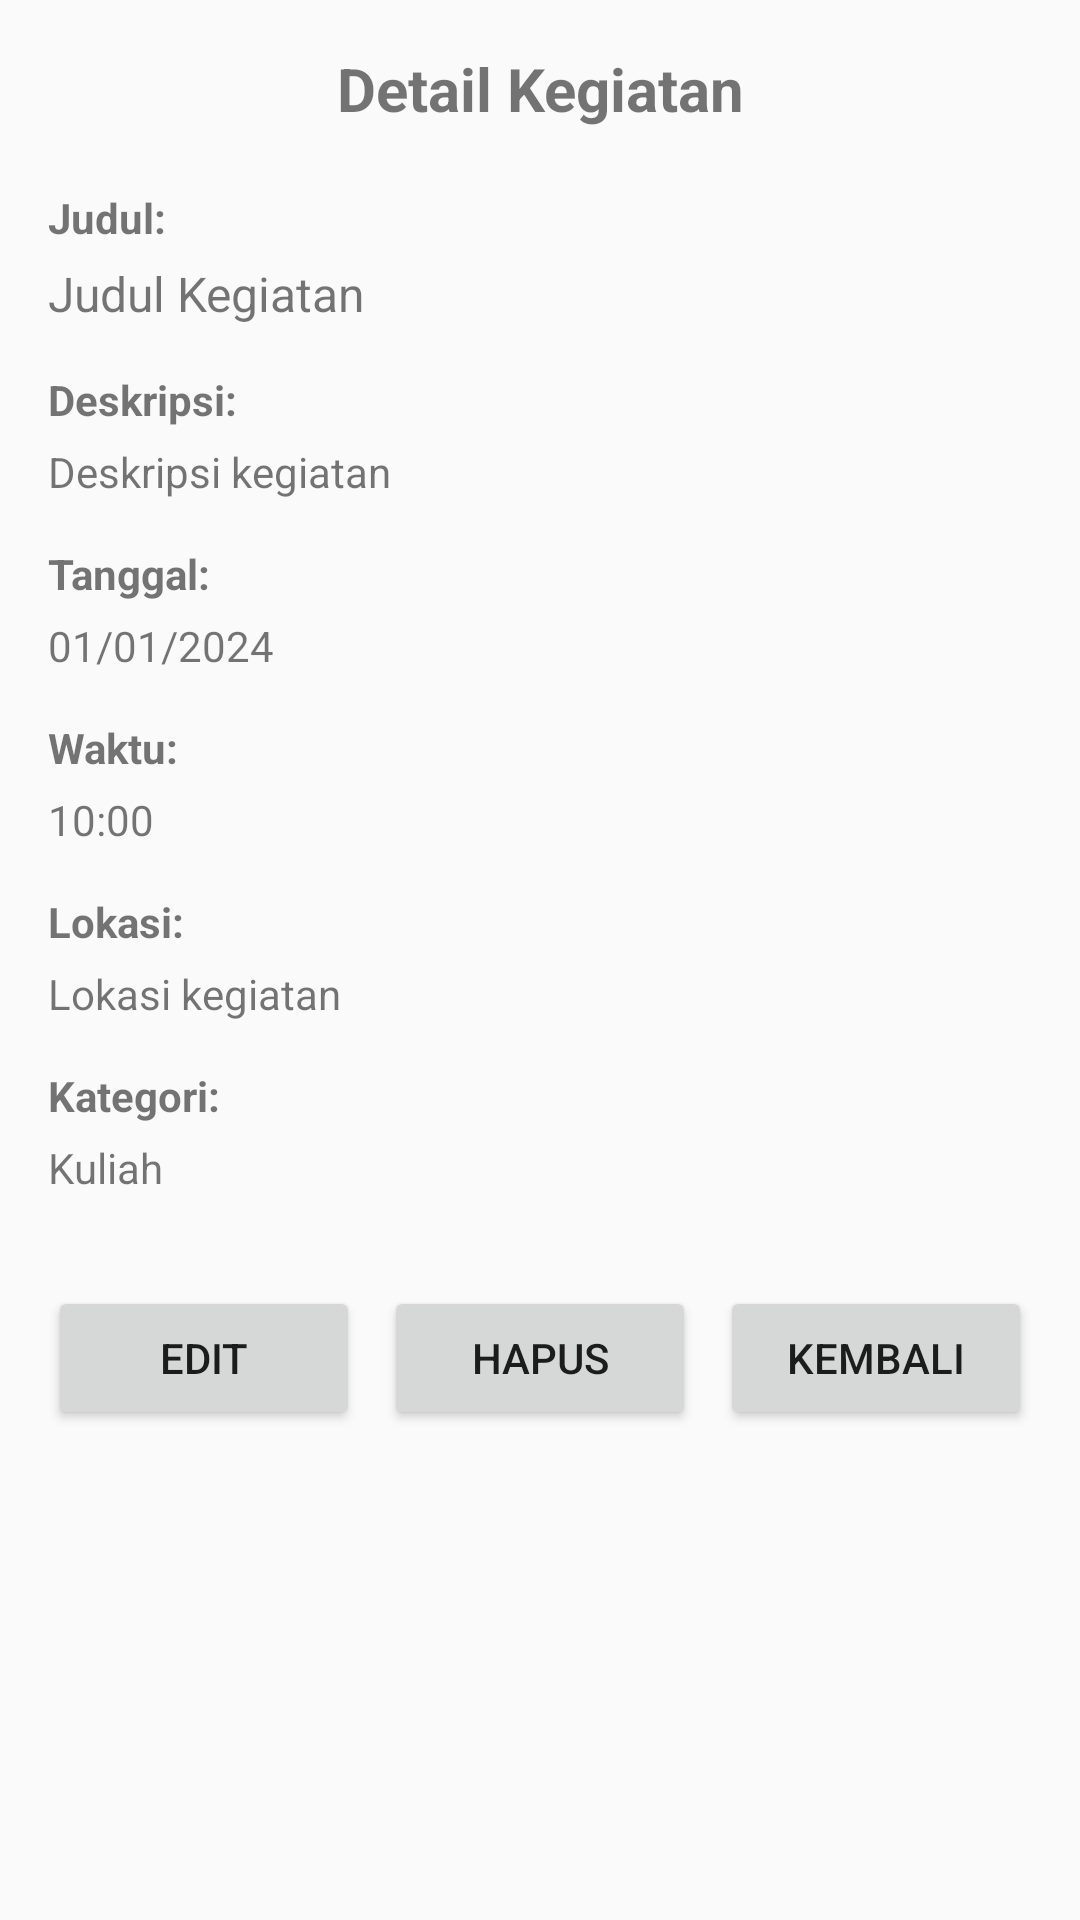

Android layout source for this screen:
<!-- AndroidManifest.xml: application theme Theme.AppCompat.Light.DarkActionBar -->
<!-- res/layout/activity_detail_kegiatan.xml -->
<?xml version="1.0" encoding="utf-8"?>
<ScrollView xmlns:android="http://schemas.android.com/apk/res/android"
    android:layout_width="match_parent"
    android:layout_height="match_parent"
    android:padding="16dp">

    <LinearLayout
        android:layout_width="match_parent"
        android:layout_height="wrap_content"
        android:orientation="vertical">

        <TextView
            android:layout_width="match_parent"
            android:layout_height="wrap_content"
            android:text="Detail Kegiatan"
            android:textSize="20sp"
            android:textStyle="bold"
            android:gravity="center"
            android:layout_marginBottom="20dp"/>

        <TextView
            android:layout_width="match_parent"
            android:layout_height="wrap_content"
            android:text="Judul:"
            android:textStyle="bold"
            android:layout_marginBottom="5dp"/>

        <TextView
            android:id="@+id/tvJudul"
            android:layout_width="match_parent"
            android:layout_height="wrap_content"
            android:text="Judul Kegiatan"
            android:textSize="16sp"
            android:layout_marginBottom="15dp"/>

        <TextView
            android:layout_width="match_parent"
            android:layout_height="wrap_content"
            android:text="Deskripsi:"
            android:textStyle="bold"
            android:layout_marginBottom="5dp"/>

        <TextView
            android:id="@+id/tvDeskripsi"
            android:layout_width="match_parent"
            android:layout_height="wrap_content"
            android:text="Deskripsi kegiatan"
            android:layout_marginBottom="15dp"/>

        <TextView
            android:layout_width="match_parent"
            android:layout_height="wrap_content"
            android:text="Tanggal:"
            android:textStyle="bold"
            android:layout_marginBottom="5dp"/>

        <TextView
            android:id="@+id/tvTanggal"
            android:layout_width="match_parent"
            android:layout_height="wrap_content"
            android:text="01/01/2024"
            android:layout_marginBottom="15dp"/>

        <TextView
            android:layout_width="match_parent"
            android:layout_height="wrap_content"
            android:text="Waktu:"
            android:textStyle="bold"
            android:layout_marginBottom="5dp"/>

        <TextView
            android:id="@+id/tvWaktu"
            android:layout_width="match_parent"
            android:layout_height="wrap_content"
            android:text="10:00"
            android:layout_marginBottom="15dp"/>

        <TextView
            android:layout_width="match_parent"
            android:layout_height="wrap_content"
            android:text="Lokasi:"
            android:textStyle="bold"
            android:layout_marginBottom="5dp"/>

        <TextView
            android:id="@+id/tvLokasi"
            android:layout_width="match_parent"
            android:layout_height="wrap_content"
            android:text="Lokasi kegiatan"
            android:layout_marginBottom="15dp"/>

        <TextView
            android:layout_width="match_parent"
            android:layout_height="wrap_content"
            android:text="Kategori:"
            android:textStyle="bold"
            android:layout_marginBottom="5dp"/>

        <TextView
            android:id="@+id/tvKategori"
            android:layout_width="match_parent"
            android:layout_height="wrap_content"
            android:text="Kuliah"
            android:layout_marginBottom="30dp"/>

        <LinearLayout
            android:layout_width="match_parent"
            android:layout_height="wrap_content"
            android:orientation="horizontal">

            <Button
                android:id="@+id/btnEdit"
                android:layout_width="0dp"
                android:layout_height="wrap_content"
                android:layout_weight="1"
                android:text="Edit"
                android:layout_marginEnd="4dp"/>

            <Button
                android:id="@+id/btnHapus"
                android:layout_width="0dp"
                android:layout_height="wrap_content"
                android:layout_weight="1"
                android:text="Hapus"
                android:layout_marginStart="4dp"
                android:layout_marginEnd="4dp"/>

            <Button
                android:id="@+id/btnKembali"
                android:layout_width="0dp"
                android:layout_height="wrap_content"
                android:layout_weight="1"
                android:text="Kembali"
                android:layout_marginStart="4dp"/>
        </LinearLayout>
    </LinearLayout>
</ScrollView>
<!-- resources referenced by this layout -->
<resources>

</resources>
